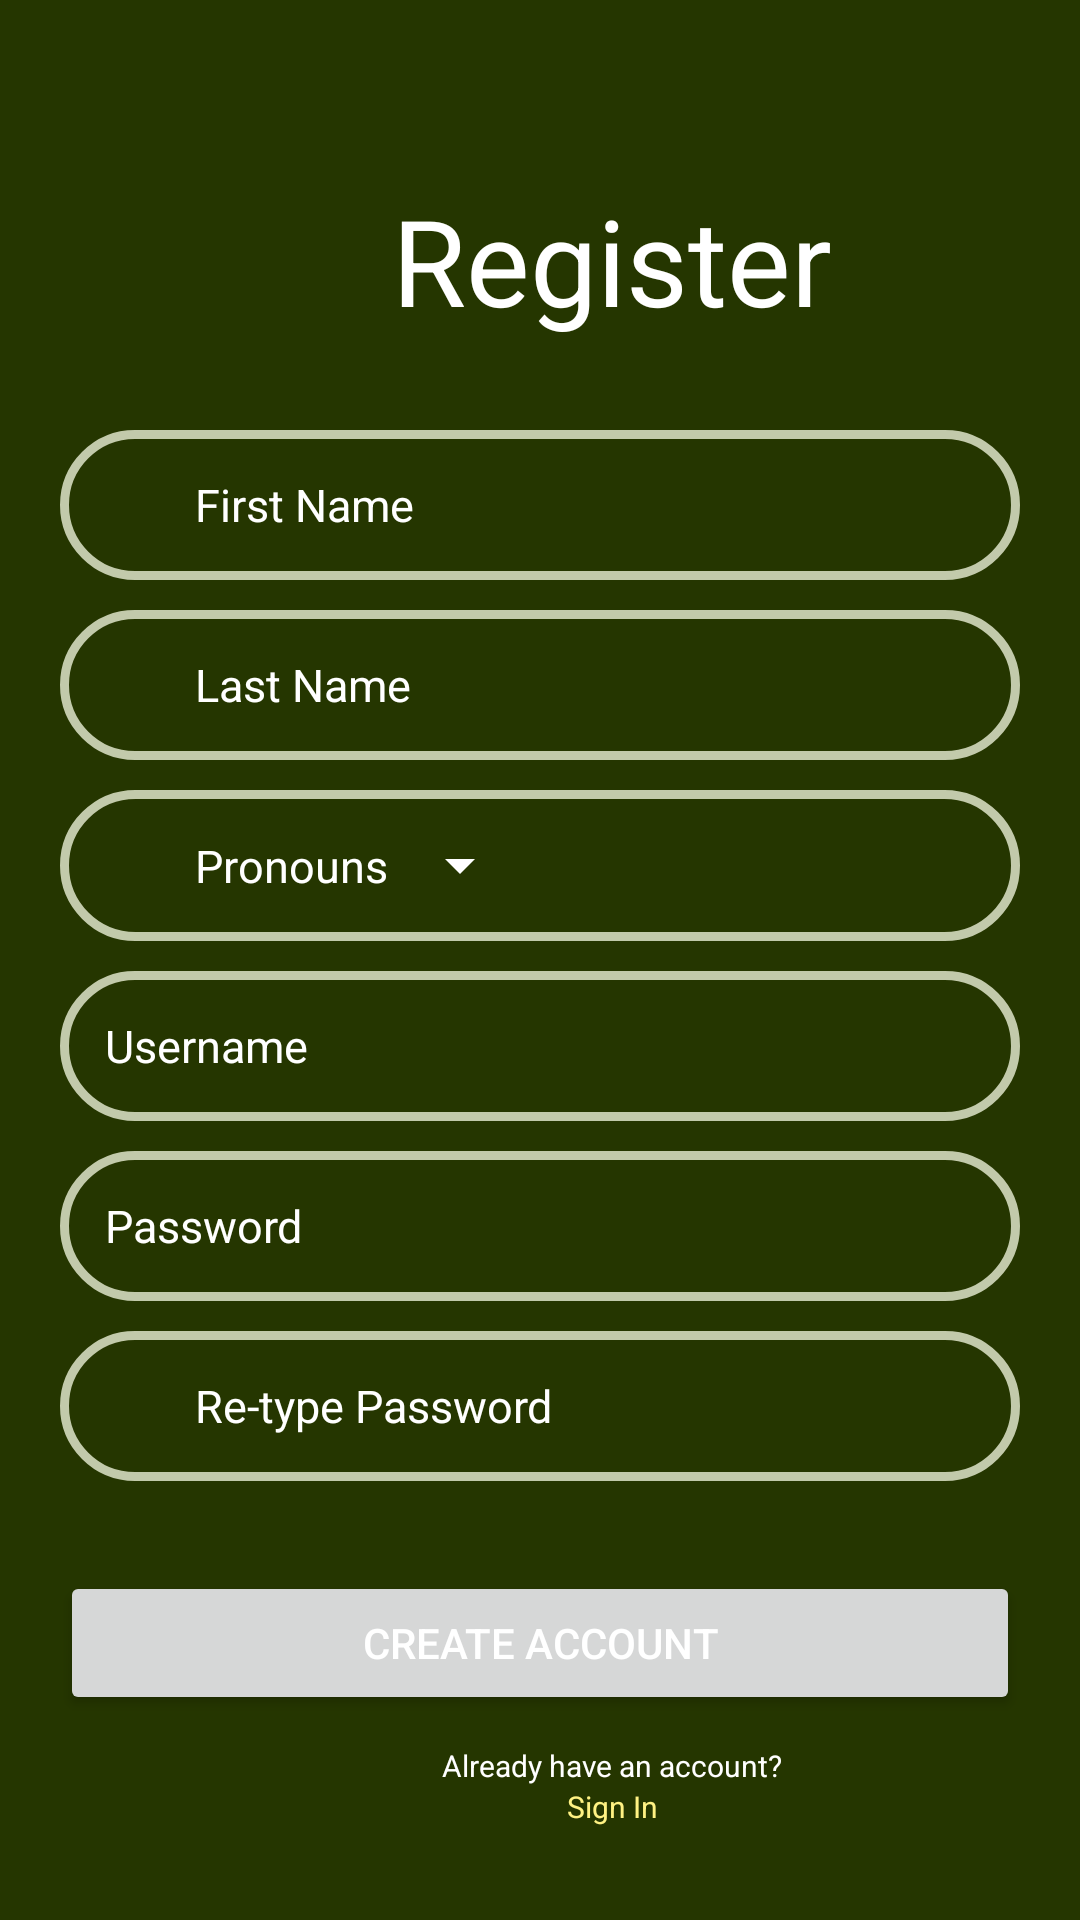

Write the Android layout XML for this screen, with the resource values it uses.
<!-- AndroidManifest.xml: application theme Theme.Application -->
<!-- res/layout/create_account.xml -->
<?xml version="1.0" encoding="utf-8"?>
<LinearLayout xmlns:android="http://schemas.android.com/apk/res/android"
    xmlns:app="http://schemas.android.com/apk/res-auto"
    xmlns:tools="http://schemas.android.com/tools"
    android:layout_width="match_parent"
    android:layout_height="match_parent"
    android:layout_gravity="bottom|end"
    android:background="@color/md_theme_dark_onPrimary"
    android:orientation="vertical"
    app:layout_anchorGravity="bottom"
    tools:context=".CreateAccount">

    <TextView
        android:id="@+id/title"
        android:layout_width="358dp"
        android:layout_height="wrap_content"
        android:layout_marginStart="25dp"
        android:layout_marginTop="60dp"
        android:layout_marginBottom="30dp"
        android:text="Register"
        android:textAlignment="center"
        android:textColor="#FFFFFF"
        android:textSize="40sp" />

    <EditText
        android:id="@+id/first_name"
        android:layout_width="match_parent"
        android:layout_height="50dp"
        android:layout_marginLeft="20dp"
        android:layout_marginRight="20dp"
        android:layout_marginBottom="10dp"
        android:background="@drawable/login_outline"
        android:hint="First Name"
        android:inputType="textPersonName"
        android:padding="15dp"
        android:paddingStart="45dp"
        android:textColor="#FFFFFF"
        android:textColorHint="#FFFFFF"
        android:textSize="15sp" />

    <EditText
        android:id="@+id/last_name"
        android:layout_width="match_parent"
        android:layout_height="50dp"
        android:layout_marginLeft="20dp"
        android:layout_marginRight="20dp"
        android:layout_marginBottom="10dp"
        android:background="@drawable/login_outline"
        android:hint="Last Name"
        android:inputType="textPersonName"
        android:padding="15dp"
        android:paddingStart="45dp"
        android:textColor="#FFFFFF"
        android:textColorHint="#FFFFFF"
        android:textSize="15sp" />

    <LinearLayout
        android:layout_width="match_parent"
        android:layout_height="wrap_content"
        android:layout_gravity="center"
        android:layout_marginLeft="20dp"
        android:layout_marginRight="20dp"
        android:layout_marginBottom="10dp"
        android:background="@drawable/login_outline"
        android:orientation="horizontal">

        <TextView
            android:layout_width="wrap_content"
            android:layout_height="wrap_content"
            android:layout_marginLeft="15dp"
            android:layout_marginTop="15dip"
            android:layout_marginBottom="15dp"
            android:paddingStart="30dp"
            android:text="Pronouns"
            android:textColor="#FFFFFF"
            android:textColorHint="#FFFFFF"
            android:textSize="15sp" />

        <Spinner
            android:id="@+id/pronoun_spinner"
            android:layout_width="wrap_content"
            android:layout_height="wrap_content"
            android:layout_gravity="center"
            android:layout_marginLeft="0dp"
            android:layout_marginTop="10dp"
            android:layout_marginRight="0dp"
            android:layout_marginBottom="10dp"
            android:backgroundTint="#FFFFFF"
            android:dropDownWidth="wrap_content"
            android:minWidth="0dp"
            android:outlineAmbientShadowColor="#FFFFFF"
            android:outlineSpotShadowColor="#FFFFFF"
            android:spinnerMode="dropdown" />
    </LinearLayout>

    <EditText
        android:id="@+id/username"
        android:layout_width="match_parent"
        android:layout_height="50dp"
        android:layout_marginLeft="20dp"
        android:layout_marginRight="20dp"
        android:layout_marginBottom="10dp"
        android:background="@drawable/login_outline"
        android:drawableLeft="@drawable/person"
        android:drawablePadding="7sp"
        android:hint="Username"
        android:padding="15dp"
        android:textColor="#FFFFFF"
        android:textColorHint="#FFFFFF"
        android:textSize="15sp" />

    <EditText
        android:id="@+id/password"
        android:layout_width="match_parent"
        android:layout_height="50dp"
        android:layout_marginLeft="20dp"
        android:layout_marginRight="20dp"
        android:layout_marginBottom="10dp"
        android:background="@drawable/login_outline"
        android:drawableLeft="@drawable/security"
        android:drawablePadding="7sp"
        android:hint="Password"
        android:inputType="textPassword"
        android:padding="15dp"
        android:textColor="#FFFFFF"
        android:textColorHint="#FFFFFF"
        android:textSize="15sp" />

    <EditText
        android:id="@+id/repassword"
        android:layout_width="match_parent"
        android:layout_height="50dp"
        android:layout_marginLeft="20dp"
        android:layout_marginRight="20dp"
        android:background="@drawable/login_outline"
        android:hint="Re-type Password"
        android:inputType="textPassword"
        android:padding="15dp"
        android:paddingStart="45dp"
        android:textColor="#FFFFFF"
        android:textColorHint="#FFFFFF"
        android:textSize="15sp" />

    <Button
        android:id="@+id/btn_register"
        android:layout_width="match_parent"
        android:layout_height="wrap_content"
        android:layout_centerInParent="true"
        android:layout_marginLeft="20dp"
        android:layout_marginTop="30dp"
        android:layout_marginRight="20dp"
        android:layout_marginBottom="0dp"
        android:text="Create Account"
        android:onClick="onCreateAccountButtonClick"
        android:textColor="@android:color/white" />

    <TextView
        android:id="@+id/AlreadyHave"
        android:layout_width="358dp"
        android:layout_height="wrap_content"
        android:layout_marginStart="25dp"
        android:layout_marginTop="10dp"
        android:text="Already have an account?"
        android:textAlignment="center"
        android:textColor="#FFFFFF"
        android:textSize="10sp" />

    <TextView
        android:id="@+id/Register"
        android:layout_width="358dp"
        android:layout_height="wrap_content"
        android:layout_marginStart="25dp"
        android:layout_marginBottom="30dp"
        android:text="Sign In"
        android:textAlignment="center"
        android:textColor="#FFF283"
        android:textSize="10sp"
        android:onClick="onLoginButtonClick"/>



















</LinearLayout>
<!-- resources referenced by this layout -->
<resources>
  <color name="md_theme_dark_inverseSurface">#E4E3DB</color>
  <color name="md_theme_dark_onPrimary">#253600</color>
  <color name="md_theme_dark_secondaryContainer">#424A31</color>
  <!-- drawable login_outline (drawable) -->
  <?xml version="1.0" encoding="utf-8"?>
  <shape xmlns:android="http://schemas.android.com/apk/res/android">
      <stroke android:color="@color/md_theme_dark_secondary" android:width="3dp"></stroke>
      <corners android:radius="70dp"></corners>
  </shape>
  <color name="md_theme_dark_secondary">#C2CAAB</color>
  <color name="md_theme_light_primary">#4B6700</color>
  <color name="md_theme_light_onPrimary">#FFFFFF</color>
  <color name="md_theme_light_primaryContainer">#CBF080</color>
  <color name="md_theme_light_onPrimaryContainer">#141F00</color>
  <color name="md_theme_light_secondary">#5A6148</color>
  <color name="md_theme_light_onSecondary">#FFFFFF</color>
  <color name="md_theme_light_secondaryContainer">#DEE6C5</color>
  <color name="md_theme_light_onSecondaryContainer">#171E09</color>
  <color name="md_theme_light_tertiary">#396660</color>
  <color name="md_theme_light_onTertiary">#FFFFFF</color>
  <color name="md_theme_light_tertiaryContainer">#BCECE4</color>
  <color name="md_theme_light_onTertiaryContainer">#00201D</color>
  <color name="md_theme_light_error">#BA1A1A</color>
  <color name="md_theme_light_errorContainer">#FFDAD6</color>
  <color name="md_theme_light_onError">#FFFFFF</color>
  <color name="md_theme_light_onErrorContainer">#410002</color>
  <color name="md_theme_light_background">#FEFCF4</color>
  <color name="md_theme_light_onBackground">#1B1C17</color>
  <color name="md_theme_light_surface">#FEFCF4</color>
  <color name="md_theme_light_onSurface">#1B1C17</color>
  <color name="md_theme_light_surfaceVariant">#E2E4D4</color>
  <color name="md_theme_light_onSurfaceVariant">#45483C</color>
  <color name="md_theme_light_outline">#76786B</color>
  <color name="md_theme_light_inverseOnSurface">#F2F1E9</color>
  <color name="md_theme_light_inverseSurface">#30312C</color>
  <color name="md_theme_light_inversePrimary">#B0D367</color>
</resources>
